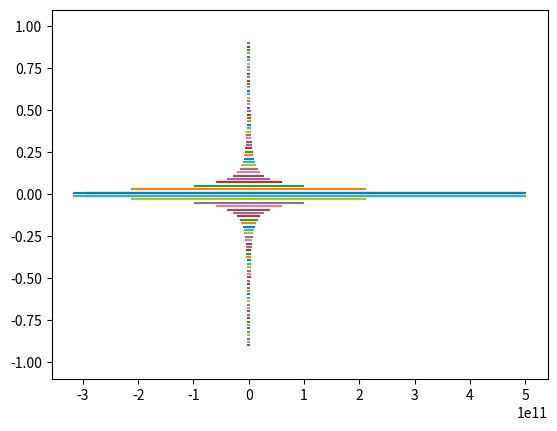

This chart was generated by the following Python code:
import math
import sys
import matplotlib.pyplot as plt
import numpy as np
e=8.854e-12


print(e)

x = np.linspace(-1.0, 1.0, 100)
y = np.linspace(-1.0, 1.0, 100)
X,Y=np.meshgrid(x,y)
q1=1
q2=-1
mx=5e11
r=np.linspace(0,0.1,100)

def f(q,r):
    
    return  q/(4*(math.pi)*e*r)
z=np.zeros([len(X),len(Y)])

for i in range(0,len(x)):
    f1=x[i]
    for j in range(0,len(y)):
        f2=y[j]
        distance1= math.sqrt(((f1-0.05)**2)+((f2-0)**2))
        distance2=math.sqrt(((f1+0.05)**2)+((f2-0)**2))
        a1=f(q1,distance1)
        a2=f(q2,distance2)
        t=a1+a2
        
        if abs(t)>mx:
            z[i,j]=mx
        else:
            z[i,j]=t
        
plt.plot(z,X)
plt.show()